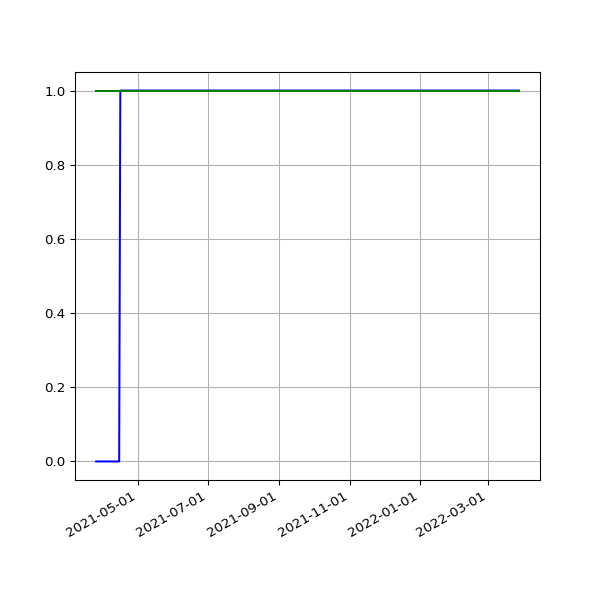

The data file committed next to this chart (first rows):
date, 2.02, 2.03
2021-03-26 19:46:27 +0000, 1, 
2021-03-27 19:38:40 +0000, 1, 
2021-03-28 19:43:28 +0100, 1, 
2021-03-29 19:45:40 +0100, 1, 
2021-03-30 19:14:32 +0100, 1, 
2021-03-31 19:14:43 +0100, 1, 
2021-04-01 19:18:43 +0100, 1, 
2021-04-02 19:19:31 +0100, 1, 
2021-04-03 19:16:57 +0100, 1, 
2021-04-04 19:18:56 +0100, 1, 
2021-04-05 19:16:58 +0100, 1, 
2021-04-06 19:19:56 +0100, 1, 
2021-04-07 19:21:11 +0100, 1, 
2021-04-08 19:19:58 +0100, 1, 
2021-04-09 19:22:47 +0100, 1, 
2021-04-10 19:14:28 +0100, 1, 
2021-04-11 19:19:57 +0100, 1, 
2021-04-12 19:19:59 +0100, 1, 
2021-04-13 19:18:25 +0100, 1, 
2021-04-14 19:20:18 +0100, 1, 
2021-04-15 19:20:45 +0100, 1, 
2021-04-16 19:19:28 +0100, 1, 1
2021-04-18 19:23:14 +0100, 1, 1
2021-04-19 19:17:49 +0100, 1, 1
2021-04-20 19:18:55 +0100, 1, 1
2021-04-21 14:52:12 +0100, 1, 1
2021-04-22 19:18:30 +0100, 1, 1
2021-04-23 19:21:13 +0100, 1, 1
2021-04-24 19:16:13 +0100, 1, 1
2021-04-25 20:10:41 +0100, 1, 1
2021-04-26 20:11:24 +0100, 1, 1
2021-04-27 19:18:24 +0100, 1, 1
2021-04-28 19:20:37 +0100, 1, 1
2021-04-29 19:20:06 +0100, 1, 1
2021-04-30 19:18:44 +0100, 1, 1
2021-05-01 19:16:10 +0100, 1, 1
2021-05-02 19:15:26 +0100, 1, 1
2021-05-03 19:25:54 +0100, 1, 1
2021-05-04 19:16:30 +0100, 1, 1
2021-05-05 19:18:06 +0100, 1, 1
2021-05-06 19:18:59 +0100, 1, 1
2021-05-07 19:17:58 +0100, 1, 1
2021-05-08 19:22:12 +0100, 1, 1
2021-05-09 19:11:58 +0100, 1, 1
2021-05-10 19:17:37 +0100, 1, 1
2021-05-12T01:01:55Z, 1, 1
2021-05-13T01:09:53Z, 1, 1
2021-05-14T01:15:39Z, 1, 1
2021-05-15T06:43:28Z, 1, 1
2021-05-16T01:18:55Z, 1, 1
2021-05-17T01:09:03Z, 1, 1
2021-05-18T06:42:26Z, 1, 1
2021-05-19T01:13:48Z, 1, 1
2021-05-20T01:09:01Z, 1, 1
2021-05-21T01:13:57Z, 1, 1
2021-05-22T01:12:38Z, 1, 1
2021-05-23T01:20:03Z, 1, 1
2021-05-24T01:16:54Z, 1, 1
2021-05-25T01:14:00Z, 1, 1
2021-05-26T01:25:42Z, 1, 1
... 293 more rows
